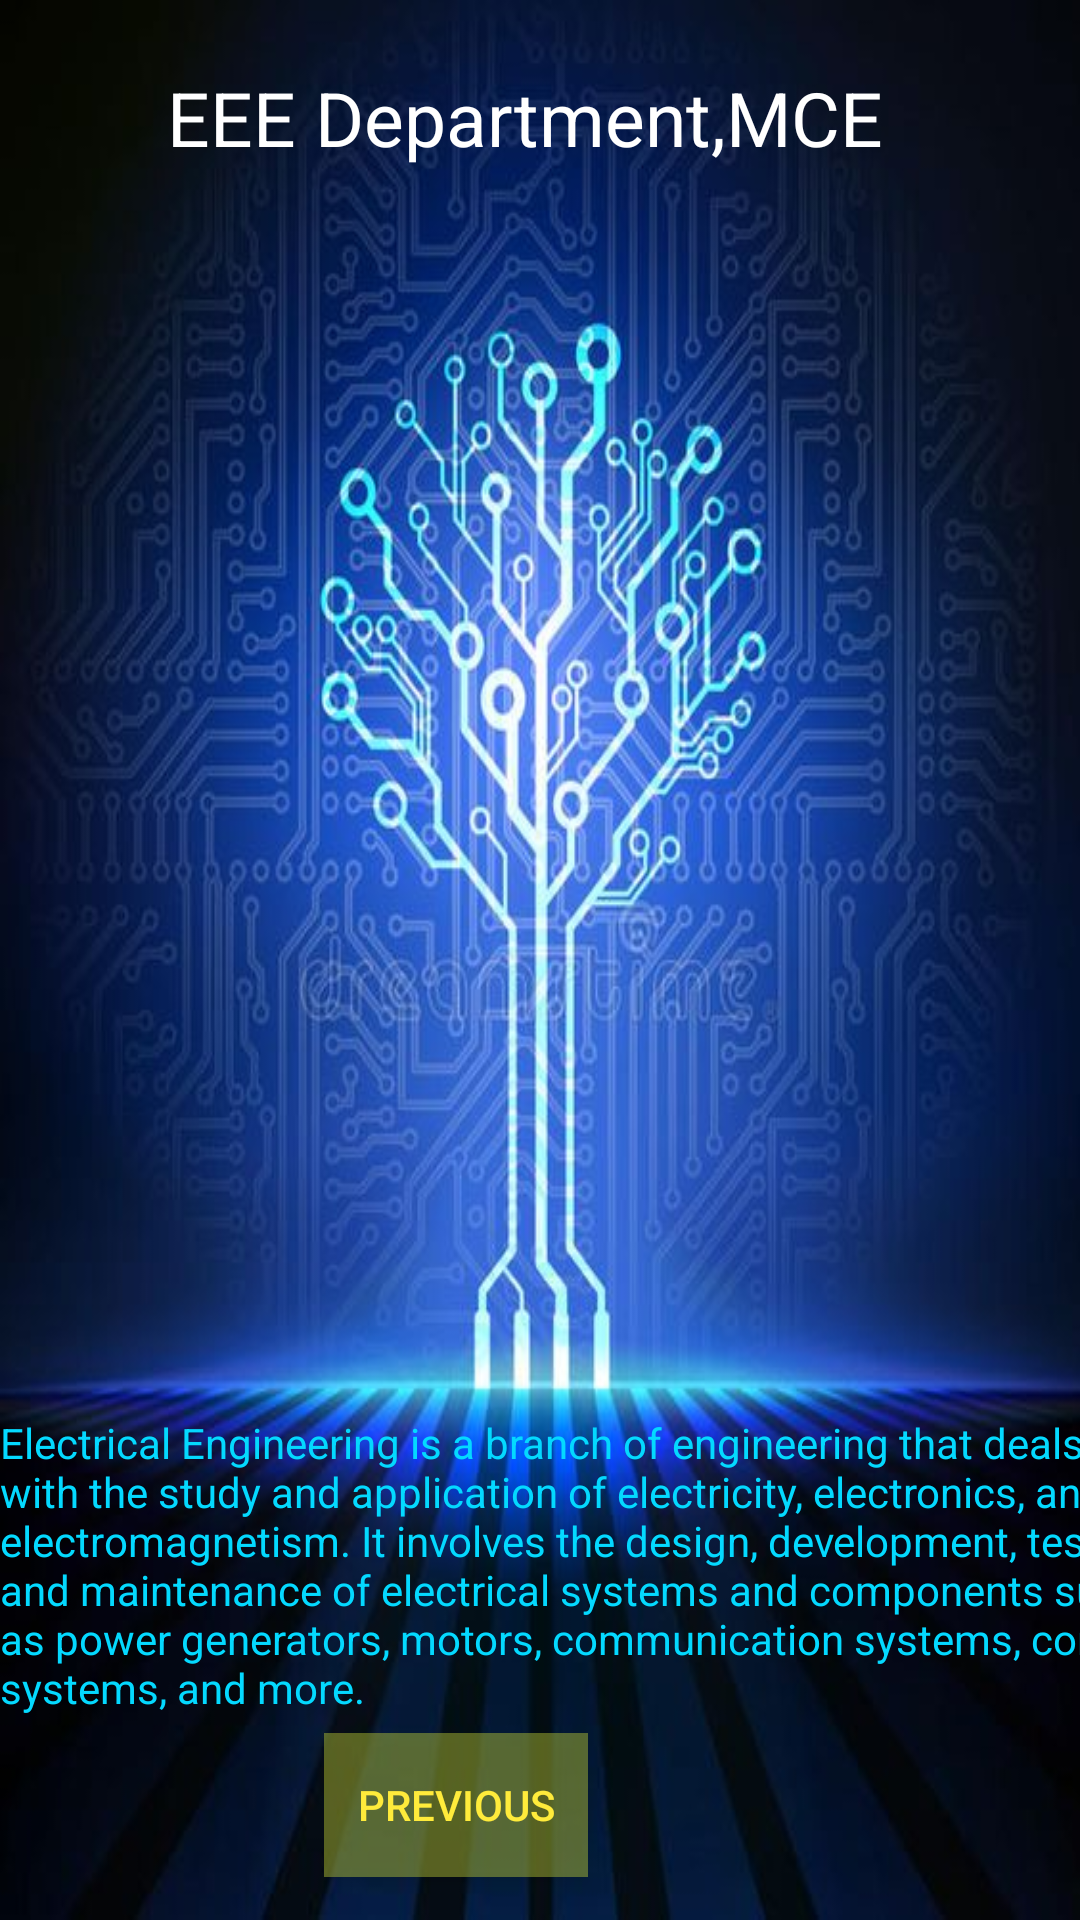

Produce the Android XML layout that renders to this screen, including the resource entries it uses.
<!-- AndroidManifest.xml: application theme Theme.DeptInfo -->
<!-- res/layout/activity_eee.xml -->
<?xml version="1.0" encoding="utf-8"?>
<androidx.constraintlayout.widget.ConstraintLayout xmlns:android="http://schemas.android.com/apk/res/android"
    xmlns:app="http://schemas.android.com/apk/res-auto"
    xmlns:tools="http://schemas.android.com/tools"
    android:layout_width="match_parent"
    android:layout_height="match_parent"
    android:background="@drawable/eee"
    tools:context=".EEE">

    <TextView
        android:id="@+id/textView3"
        android:layout_width="240dp"
        android:layout_height="64dp"
        android:text="EEE Department,MCE"
        android:textColor="#FFFFFF"
        android:textSize="25sp"
        app:layout_constraintBottom_toBottomOf="parent"
        app:layout_constraintEnd_toEndOf="parent"
        app:layout_constraintHorizontal_bias="0.465"
        app:layout_constraintStart_toStartOf="parent"
        app:layout_constraintTop_toTopOf="parent"
        app:layout_constraintVertical_bias="0.039" />

    <TextView
        android:id="@+id/textView4"
        android:layout_width="389dp"
        android:layout_height="104dp"
        android:text="Electrical Engineering is a branch of engineering that deals with the study and application of electricity, electronics, and electromagnetism. It involves the design, development, testing, and maintenance of electrical systems and components such as power generators, motors, communication systems, control systems, and more."
        android:textColor="#04D9FF"
        app:layout_constraintBottom_toBottomOf="parent"
        app:layout_constraintTop_toBottomOf="@+id/textView3"
        app:layout_constraintVertical_bias="0.856"
        tools:layout_editor_absoluteX="11dp" />

    <Button
        android:id="@+id/button2"
        android:layout_width="wrap_content"
        android:layout_height="wrap_content"
        android:layout_marginStart="153dp"
        android:layout_marginEnd="164dp"
        android:background="#6A00BCD4"
        android:backgroundTint="#CDDC39"
        android:text="Previous"
        android:textColor="#FFEB3B"
        app:iconTint="#9F3838"
        app:layout_constraintBottom_toBottomOf="parent"
        app:layout_constraintEnd_toEndOf="parent"
        app:layout_constraintHorizontal_bias="1.0"
        app:layout_constraintStart_toStartOf="parent"
        app:layout_constraintTop_toTopOf="parent"
        app:layout_constraintVertical_bias="0.976" />
</androidx.constraintlayout.widget.ConstraintLayout>
<!-- resources referenced by this layout -->
<resources>
  <!-- drawable eee: jpg bitmap (drawable, 58554 bytes) -->
  <style name="Theme.DeptInfo" parent="Theme.MaterialComponents.DayNight.DarkActionBar">
          
          <item name="colorPrimary">@color/purple_500</item>
          <item name="colorPrimaryVariant">@color/purple_700</item>
          <item name="colorOnPrimary">@color/white</item>
          
          <item name="colorSecondary">@color/teal_200</item>
          <item name="colorSecondaryVariant">@color/teal_700</item>
          <item name="colorOnSecondary">@color/black</item>
          
          <item name="android:statusBarColor">?attr/colorPrimaryVariant</item>
          
      </style>
  <!-- not gathered from this repository: default colours our renderer supplied (Android Studio template values) -->
  <color name="purple_500">#FF6200EE</color>
  <color name="purple_700">#FF3700B3</color>
  <color name="teal_200">#FF03DAC5</color>
  <color name="teal_700">#FF018786</color>
  <color name="black">#FF000000</color>
  <color name="white">#FFFFFFFF</color>
</resources>
